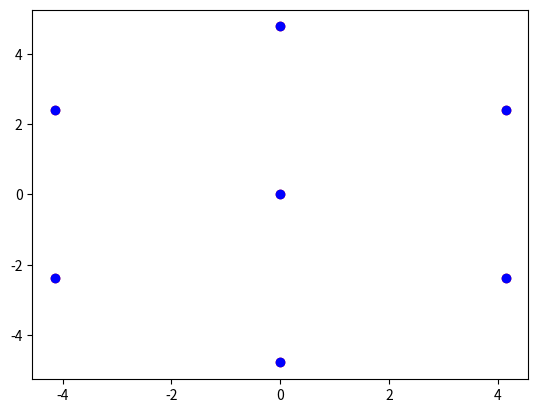
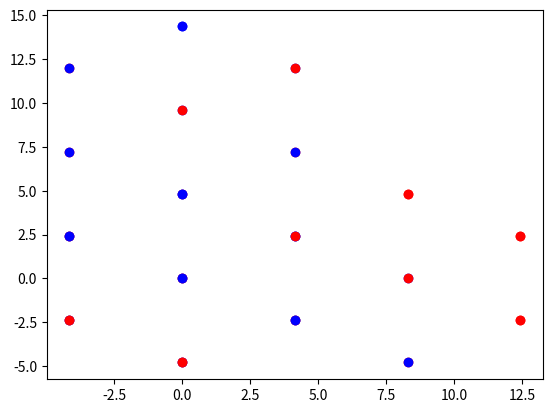

Recreate these plots in Python, in order.
import numpy as np
import matplotlib.pyplot as plt

def make_top(n1:int, n2:int, q1:float, q2:float, n_atoms:int, sep:float):
    boxsize = np.round(n_atoms**(1/3)*sep+1)
    l = np.arange(0.5, boxsize, sep)
    xyz = np.vstack(np.meshgrid(l, l, l)).reshape(3,-1).T

    idx = np.arange(1, n_atoms+1, 1, dtype=int)

    type = np.concatenate((np.ones(n1, dtype=int), np.ones(n2, dtype=int)*2))
    q = np.concatenate((np.ones(n1, dtype=float)*q1, np.ones(n2, dtype=float)*q2))

    for i in range(n_atoms):
       print(idx[i], type[i], q[i], xyz[i, 0], xyz[i, 1], xyz[i, 2])


def make_alo(n1:int, n2:int, q1:float, q2:float, a:float, c:float, angle=60):
    #make unit cell:
    xycell = np.array([[0, 0, 0],
                     [0, 1, 0],
                     [np.sqrt(3)/2, -1/2, 0],
                     [np.sqrt(3)/2, 1/2, 0]])
    xycell[:, :-1] *= a
    xycellc = np.copy(xycell)
    xycellc[:, -1] += c
    xyzcell = np.concatenate((xycell, xycellc), axis=0)

    #make one hexagon
    xyz_hexa = hexa(xyzcell)
    print(xyz_hexa.shape)

    #make many hexagons
    n_cells = int(np.rint((n1+n2)/14))
    xyz = np.copy(xyz_hexa)
    print(n_cells)
    print(xyz_hexa.shape[0]*n_cells)

    types = np.zeros(xyz_hexa.shape[0]*n_cells+1, dtype=str)
    types[:] = "red"
    type_idx = np.array([1, 3, 5, 7, 9, 11, 13, 15, 18, 19, 22, 23])
    types[type_idx] = "blue"
    print(types)

    plt.figure()
    for i in range(xyz_hexa.shape[0]):
        plt.plot(xyz_hexa[i, 0], xyz_hexa[i, 1], "o", color=types[i])
    plt.show()

    for i in range(n_cells):
        dir = i%3
        temp = np.copy(xyz_hexa)
        temp[:, dir] += (np.max(temp[:, dir]) - np.min(temp[:, dir]))
        xyz = np.concatenate((xyz, temp), axis=0)

        types[type_idx+n_cells*i] = "blue"

    xyz = np.unique(xyz, axis=0)
    plt.figure()
    for i in range(xyz.shape[0]):
        plt.plot(xyz[i, 0], xyz[i, 1], "o", color=types[i])
    plt.show()


    return 0

def hexa(xyz):
    temp = np.copy(xyz)
    left = np.zeros_like(xyz)
    left[:, 0] -= temp[:, 0]
    left[:, 1:] += temp[:, 1:]
    down = np.zeros_like(xyz)
    down[:, 1] -= 2*temp[:, 1]
    down += temp
    xyz = np.concatenate((left, down, xyz), axis=0)

    return np.unique(xyz, axis=0)


def testalo():
    n1 = 20
    n2 = 30
    a = 4.785
    c = 12.991
    q1 = 1.4175
    q2 = -0.9450
    make_alo(n1, n2, q1, q2, a, c)

testalo()


def test():
    n1 = 200
    n2 = 300
    n_atoms = 500
    sep = 1.5
    q1 = 1.4175
    q2 = -0.9450
    make_top(n1, n2, q1, q2, n_atoms, sep)

#test()
def rep_pot():
    r = np.linspace(0.01, 1.0, 100)
    pot = 15/r**24
    f = 15*24/r**25

    for i in range(len(r)):
        print(i+1, r[i], pot[i], f[i])


